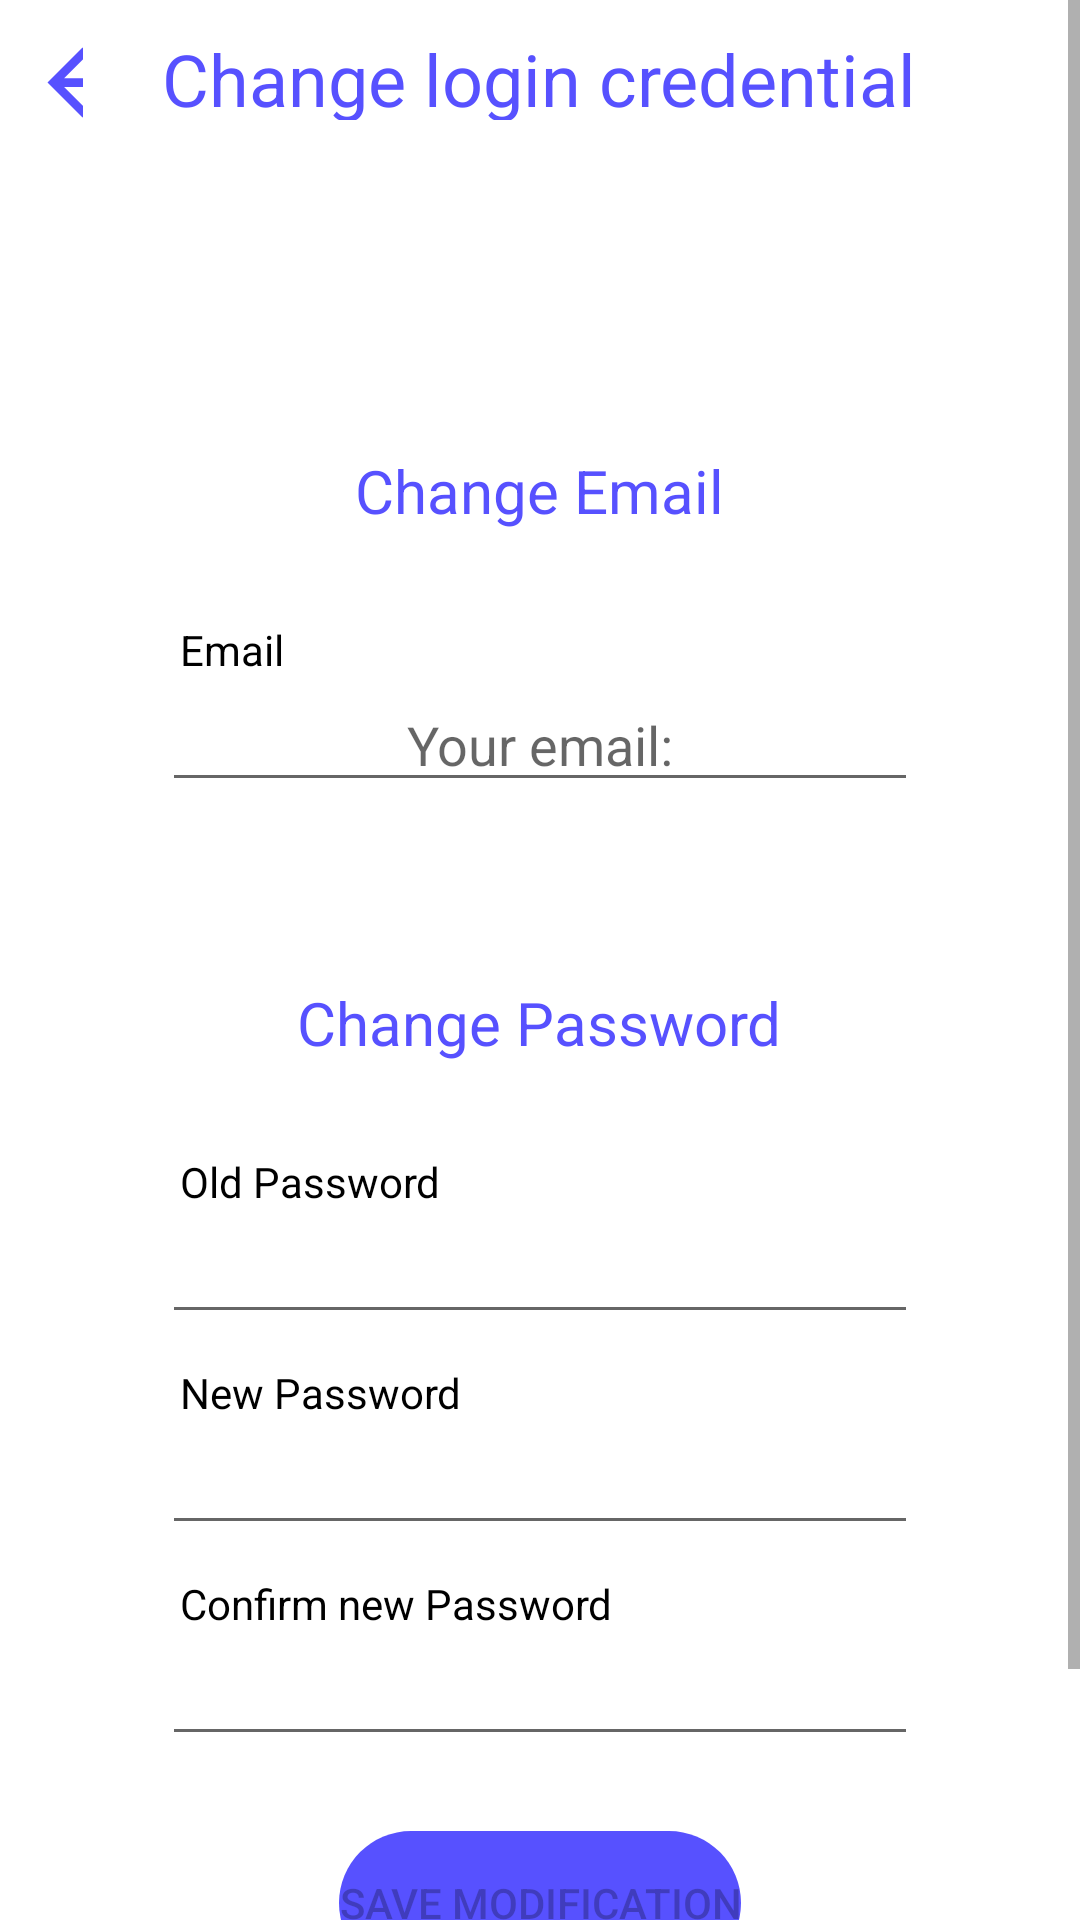

The Android layout XML behind this screen, and the referenced resources:
<!-- AndroidManifest.xml: application theme Theme.Savent -->
<!-- res/layout/activity_change_credential_account.xml -->
<?xml version="1.0" encoding="utf-8"?>
<androidx.constraintlayout.widget.ConstraintLayout xmlns:android="http://schemas.android.com/apk/res/android"
    xmlns:app="http://schemas.android.com/apk/res-auto"
    xmlns:tools="http://schemas.android.com/tools"
    android:layout_width="match_parent"
    android:layout_height="match_parent"
    tools:context=".Utenti.AccountTab.ChangeCredentialAccountActivity">

    <Toolbar
        android:id="@+id/toolbarStatusHome"
        android:layout_width="match_parent"
        android:layout_height="50dp"
        android:background="@drawable/ic_box_status"
        android:elevation="20dp"
        android:theme="@style/ThemeOverlay.AppCompat.ActionBar"
        app:layout_constraintEnd_toEndOf="parent"
        app:layout_constraintHorizontal_bias="0.5"
        app:layout_constraintStart_toStartOf="parent"
        app:layout_constraintTop_toTopOf="parent"
        android:contentInsetLeft="0dp"
        android:contentInsetStart="0dp"
        app:contentInsetLeft="0dp"
        app:contentInsetStart="0dp"
        android:contentInsetRight="0dp"
        android:contentInsetEnd="0dp"
        app:contentInsetRight="0dp"
        app:contentInsetEnd="0dp">

        <LinearLayout
            android:layout_width="match_parent"
            android:layout_height="match_parent"
            android:orientation="vertical">

            <LinearLayout
                android:layout_width="match_parent"
                android:layout_height="40dp"
                android:paddingTop="10dp"
                android:gravity="top|center"
                android:paddingRight="10dp"
                android:paddingLeft="10dp"
                android:orientation="horizontal"
                android:weightSum="5">

                <LinearLayout
                    android:layout_width="0dp"
                    android:layout_height="match_parent"
                    android:layout_weight="1"
                    android:orientation="horizontal">

                    <ImageView
                        android:id="@+id/backButton"
                        android:layout_width="35dp"
                        android:layout_height="35dp"
                        android:background="@drawable/abc_vector_test"
                        android:backgroundTint="@color/blueButton"
                        android:onClick="onBackButtonPressed" />

                </LinearLayout>

                <LinearLayout
                    android:layout_width="wrap_content"
                    android:layout_height="match_parent"
                    android:layout_weight="3"
                    android:gravity="center_horizontal"
                    android:orientation="vertical">

                    <TextView
                        android:id="@+id/textViewEventTitle"
                        android:layout_width="wrap_content"
                        android:layout_height="wrap_content"
                        android:text="@string/changeLoginCredential"
                        android:textColor="@color/blueButton"
                        android:textSize="24dp" />
                </LinearLayout>
                <LinearLayout
                    android:layout_width="0dp"
                    android:layout_height="match_parent"
                    android:layout_weight="1"
                    android:gravity="right"
                    android:orientation="vertical">

                </LinearLayout>
            </LinearLayout>
        </LinearLayout>
    </Toolbar>

    <LinearLayout
        android:layout_width="match_parent"
        android:layout_height="match_parent"
        android:layout_gravity="center"
        android:gravity="center|top"
        android:orientation="vertical"
        app:layout_constraintBottom_toBottomOf="parent"
        app:layout_constraintEnd_toEndOf="parent"
        app:layout_constraintStart_toStartOf="parent"
        app:layout_constraintTop_toTopOf="parent">

        <ScrollView
            android:layout_width="match_parent"
            android:layout_height="match_parent">

            <LinearLayout
                android:id="@+id/linearLayoutEventDetail"
                android:layout_width="match_parent"
                android:layout_height="match_parent"
                android:orientation="vertical"
                android:paddingTop="@dimen/nav_bar_land">

                <LinearLayout
                    android:layout_width="match_parent"
                    android:layout_height="match_parent"
                    android:layout_marginTop="40dp"
                    android:background="@drawable/ic_box"
                    android:elevation="20dp"
                    android:orientation="vertical"
                    app:layout_constraintBottom_toBottomOf="parent"
                    app:layout_constraintTop_toTopOf="parent"
                    app:layout_constraintVertical_bias="0.0"
                    tools:ignore="MissingConstraints"
                    tools:layout_editor_absoluteX="1dp"
                    android:layout_marginBottom="30dp">

                    <TextView
                        android:layout_width="wrap_content"
                        android:layout_height="wrap_content"
                        android:layout_gravity="center"
                        android:layout_marginTop="40dp"
                        android:text="@string/changeEmail"
                        android:textColor="@color/blueButton"
                        android:textSize="20sp" />

                    <TextView
                        android:id="@+id/textViewEmail"
                        android:layout_width="wrap_content"
                        android:layout_height="wrap_content"
                        android:layout_gravity="left"
                        android:layout_marginLeft="@dimen/margin_left_textView_register"
                        android:layout_marginTop="30dp"
                        android:text="@string/EmailUtente"
                        android:textColor="@color/black"
                        />

                    <EditText
                        android:id="@+id/editTextEmail"
                        android:layout_width="@dimen/width_editText_register"
                        android:layout_height="wrap_content"
                        android:layout_gravity="center"
                        android:ems="10"
                        android:inputType="textEmailAddress"
                        android:singleLine="true"
                        app:backgroundTint="@color/gray"
                        android:hint="@string/email"
                        android:gravity="center"/>

                    <TextView
                        android:layout_width="wrap_content"
                        android:layout_height="wrap_content"
                        android:layout_gravity="center"
                        android:layout_marginTop="60dp"
                        android:text="@string/changePassword"
                        android:textColor="@color/blueButton"
                        android:textSize="20sp" />

                    <TextView
                        android:id="@+id/textViewOldPassword"
                        android:layout_width="wrap_content"
                        android:layout_height="wrap_content"
                        android:layout_gravity="left"
                        android:layout_marginLeft="@dimen/margin_left_textView_register"
                        android:layout_marginTop="30dp"
                        android:text="@string/oldPassword"
                        android:textColor="@color/black" />

                    <EditText
                        android:id="@+id/editTextOldPassword"
                        android:layout_width="@dimen/width_editText_register"
                        android:layout_height="wrap_content"
                        android:layout_gravity="center"
                        android:ems="10"
                        android:inputType="textPassword"
                        android:singleLine="true"
                        app:backgroundTint="@color/gray"
                        android:gravity="center"/>

                    <TextView
                        android:id="@+id/textViewPassword"
                        android:layout_width="wrap_content"
                        android:layout_height="wrap_content"
                        android:layout_gravity="left"
                        android:layout_marginLeft="@dimen/margin_left_textView_register"
                        android:layout_marginTop="@dimen/margin_size"
                        android:text="@string/newPassword"
                        android:textColor="@color/black" />

                    <EditText
                        android:id="@+id/editTextNewPassword"
                        android:layout_width="@dimen/width_editText_register"
                        android:layout_height="wrap_content"
                        android:layout_gravity="center"
                        android:ems="10"
                        android:inputType="textPassword"
                        android:singleLine="true"
                        app:backgroundTint="@color/gray"
                        android:gravity="center"/>

                    <TextView
                        android:id="@+id/textViewConfermaPassword"
                        android:layout_width="wrap_content"
                        android:layout_height="wrap_content"
                        android:layout_gravity="left"
                        android:layout_marginLeft="@dimen/margin_left_textView_register"
                        android:layout_marginTop="@dimen/margin_size"
                        android:text="@string/confirmNewPassword"
                        android:textColor="@color/black" />

                    <EditText
                        android:id="@+id/editTextConfirmPassword"
                        android:layout_width="@dimen/width_editText_register"
                        android:layout_height="wrap_content"
                        android:layout_gravity="center"
                        android:ems="10"
                        android:inputType="textPassword"
                        android:singleLine="true"
                        app:backgroundTint="@color/gray"
                        android:gravity="center"/>

                    <Button
                        android:id="@+id/buttonSaveChanges"
                        android:layout_width="wrap_content"
                        android:layout_height="wrap_content"
                        android:layout_gravity="center"
                        android:layout_marginTop="25dp"
                        android:background="@drawable/ic_button_shape"
                        android:backgroundTint="@color/blueButton"
                        android:gravity="center"
                        android:text="@string/salvaModifiche"
                        android:enabled="false"
                        android:onClick="onClickSaveChanges"/>

                    <ProgressBar
                        android:id="@+id/progressBar"
                        style="?android:attr/progressBarStyle"
                        android:layout_gravity="center"
                        android:layout_width="30dp"
                        android:layout_height="wrap_content"
                        android:visibility="invisible"/>

                </LinearLayout>
            </LinearLayout>

        </ScrollView>


    </LinearLayout>


</androidx.constraintlayout.widget.ConstraintLayout>
<!-- resources referenced by this layout -->
<resources>
  <color name="black">#FF000000</color>
  <color name="blueButton">#5751FF</color>
  <dimen name="margin_left_textView_register">60dp</dimen>
  <dimen name="margin_size">10dp</dimen>
  <dimen name="nav_bar_land">70dp</dimen>
  <dimen name="width_editText_register">252dp</dimen>
  <!-- drawable ic_box (drawable) -->
  <?xml version="1.0" encoding="utf-8"?>
  <selector xmlns:android="http://schemas.android.com/apk/res/android">
      <item>
          <shape android:shape="rectangle">
              <solid android:color="@color/boxHome" />
              <corners
                  android:radius="50dp" />
          </shape>
      </item>
  </selector>
  <!-- drawable ic_box_status (drawable) -->
  <?xml version="1.0" encoding="utf-8"?>
  <selector xmlns:android="http://schemas.android.com/apk/res/android">
      <item>
          <shape android:shape="rectangle">
             <solid android:color="@color/boxHome" />
              <corners
                  android:topLeftRadius="0dp"
                  android:topRightRadius="0dp"
                  android:radius="20dp" />
          </shape>
      </item>
  </selector>
  <!-- drawable ic_button_shape (drawable) -->
  <?xml version="1.0" encoding="utf-8"?>
  <shape xmlns:android="http://schemas.android.com/apk/res/android"
      android:shape="rectangle">
  
      <corners android:bottomRightRadius="@dimen/corner_size"
          android:bottomLeftRadius="@dimen/corner_size"
          android:topRightRadius="@dimen/corner_size"
          android:topLeftRadius="@dimen/corner_size"/>
  
  </shape>
  <string name="EmailUtente">Email</string>
  <string name="changeEmail">Change Email</string>
  <string name="changeLoginCredential">Change login credential</string>
  <string name="changePassword">Change Password</string>
  <string name="confirmNewPassword">Confirm new Password</string>
  <string name="email">Your email:</string>
  <string name="newPassword">New Password</string>
  <string name="oldPassword">Old Password</string>
  <string name="salvaModifiche">Save modification</string>
  <style name="Theme.Savent" parent="Theme.MaterialComponents.DayNight.NoActionBar">
          
          <item name="colorPrimary">@color/purple_500</item>
          <item name="colorPrimaryVariant">@color/purple_700</item>
          <item name="colorOnPrimary">@color/white</item>
          
          <item name="colorSecondary">@color/teal_200</item>
          <item name="colorSecondaryVariant">@color/teal_700</item>
          <item name="colorOnSecondary">@color/black</item>
          
          <item name="android:statusBarColor" tools:targetApi="l">?attr/colorPrimaryVariant</item>
          
      </style>
  <dimen name="corner_size">24dp</dimen>
  <color name="purple_500">#FF6200EE</color>
  <color name="purple_700">#FF3700B3</color>
  <color name="white">#FFFFFFFF</color>
  <color name="teal_200">#FF03DAC5</color>
  <color name="teal_700">#FF018786</color>
</resources>
